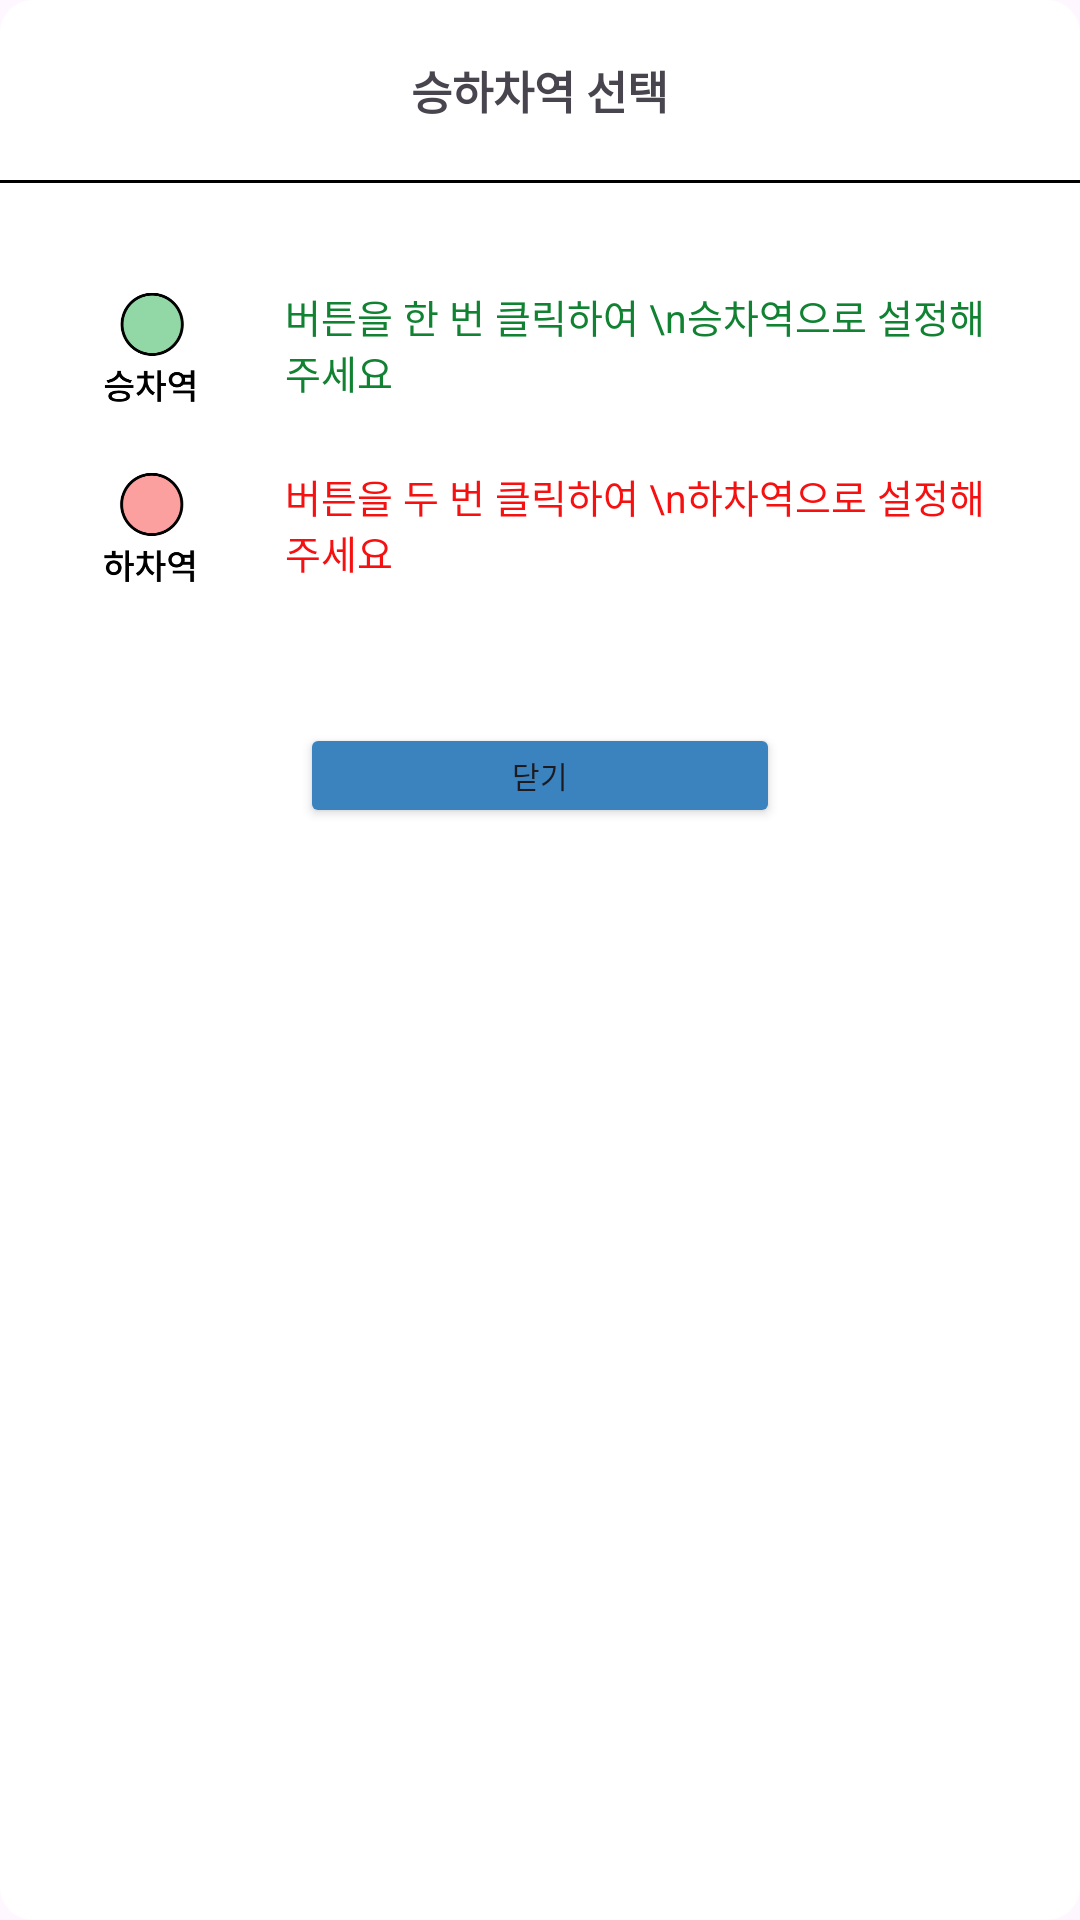

Write the Android layout XML for this screen, with the resource values it uses.
<!-- AndroidManifest.xml: application theme Theme.Seatshare -->
<!-- res/layout/seat_registration_notice.xml -->
<?xml version="1.0" encoding="utf-8"?>
<LinearLayout
    xmlns:android="http://schemas.android.com/apk/res/android"
    android:orientation="vertical"
    android:layout_gravity="center"
    android:layout_width="280dp"
    android:layout_height="300dp"
    android:background="@drawable/design_notice">

    <LinearLayout
        android:layout_width="match_parent"
        android:layout_height="60dp"
        android:gravity="center"
        android:orientation="horizontal">

        <TextView
            android:layout_width="wrap_content"
            android:layout_height="wrap_content"
            android:layout_gravity="center"
            android:text="승하차역 선택"
            android:textStyle="bold"
            android:textSize="15dp" />

    </LinearLayout>

    <View
        android:layout_width="match_parent"
        android:layout_height="1dp"
        android:background="#000000"
        android:layout_gravity="center"
        android:layout_marginBottom="35dp"/>

    <LinearLayout
        android:layout_width="wrap_content"
        android:layout_height="wrap_content"
        android:layout_gravity="center"
        android:orientation="horizontal"
        android:layout_marginRight="30dp"
        android:layout_marginLeft="30dp"
        android:layout_marginBottom="20dp">

        <ImageView
            android:layout_width="40dp"
            android:layout_height="40dp"
            android:src="@drawable/departure_img"
            android:layout_marginRight="25dp"/>

        <TextView
            android:layout_width="wrap_content"
            android:layout_height="wrap_content"
            android:text="버튼을 한 번 클릭하여 \n승차역으로 설정해주세요"
            android:textSize="13dp"
            android:textColor="#118232"/>

    </LinearLayout>

    <LinearLayout
        android:layout_width="wrap_content"
        android:layout_height="wrap_content"
        android:orientation="horizontal"
        android:layout_gravity="center"
        android:layout_marginRight="30dp"
        android:layout_marginLeft="30dp">

        <ImageView
            android:layout_width="40dp"
            android:layout_height="40dp"
            android:src="@drawable/arrive_img"
            android:layout_marginRight="25dp"/>

        <TextView
            android:layout_width="wrap_content"
            android:layout_height="wrap_content"
            android:text="버튼을 두 번 클릭하여 \n하차역으로 설정해주세요"
            android:textSize="13dp"
            android:textColor="#F61010"/>

    </LinearLayout>

    <Button
        android:id="@+id/seat_registration_notice_close_btn"
        android:layout_width="160dp"
        android:layout_height="35dp"
        android:layout_gravity="center"
        android:layout_marginTop="45dp"
        android:text="닫기"
        android:textSize="10dp"
        android:backgroundTint="#3A83BF"/>

</LinearLayout>
<!-- resources referenced by this layout -->
<resources>
  <!-- drawable arrive_img: png bitmap (drawable, 11899 bytes) -->
  <!-- drawable departure_img: png bitmap (drawable, 12710 bytes) -->
  <!-- drawable design_notice (drawable) -->
  <?xml version="1.0" encoding="utf-8"?>
  <shape xmlns:android="http://schemas.android.com/apk/res/android"
      android:padding = "10dp"
      android:shape = "rectangle">
  
      <solid android:color="#FFFFFF" />
  
      <stroke
          android:width="2dp"
          android:color="#FFFFFF" />
  
      <corners
          android:topLeftRadius="10dp"
          android:topRightRadius="10dp"
          android:bottomLeftRadius="10dp"
          android:bottomRightRadius="10dp"  />
  
  </shape>
  <style name="Theme.Seatshare" parent="Base.Theme.Seatshare" />
  <style name="Base.Theme.Seatshare" parent="Theme.Material3.DayNight.NoActionBar">
          
          
      </style>
</resources>
